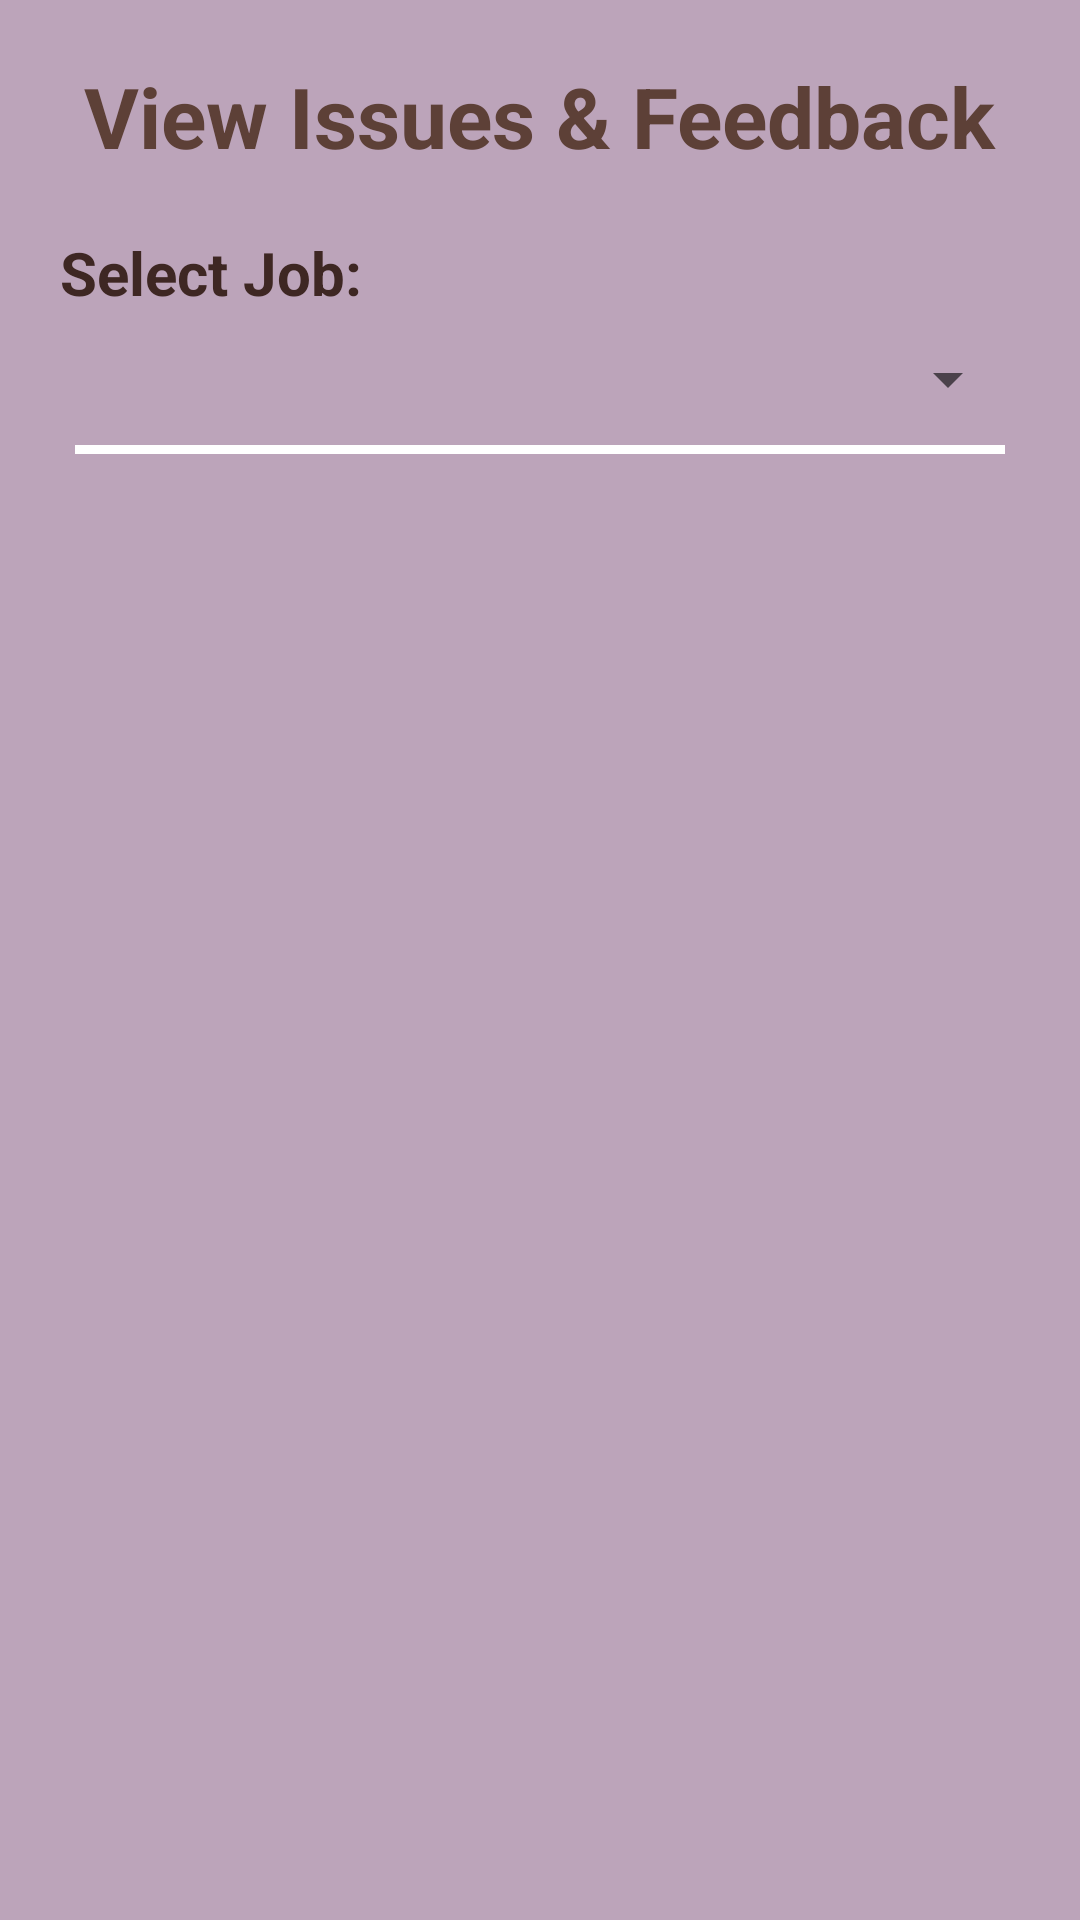

Reconstruct the res/layout file that produces this screen, plus the resources it refers to.
<!-- AndroidManifest.xml: application theme AppTheme -->
<!-- res/layout/activity_viewissuesfeedback.xml -->
<?xml version="1.0" encoding="utf-8"?>
<ScrollView android:layout_width="match_parent"
            android:layout_height="match_parent"
            android:fillViewport="true"
            xmlns:android="http://schemas.android.com/apk/res/android" >
<LinearLayout xmlns:android="http://schemas.android.com/apk/res/android"
    android:orientation="vertical"
    android:layout_width="match_parent"
    android:layout_height="match_parent"
    android:padding="20dp"
    android:background="@color/background">


    <TextView
        android:layout_width="wrap_content"
        android:layout_height="wrap_content"
        android:layout_gravity="center"
        android:text="@string/VIEW_ISSUES_FEEDBACK"
        android:textColor="@color/colorPrimaryDark"
        android:textSize="28sp"
        android:textStyle="bold" />

    <TextView
        android:layout_width="wrap_content"
        android:layout_height="wrap_content"
        android:gravity="center"
        android:text="@string/SELECT_JOB"
        android:textSize="20sp"
        android:textStyle="bold"
        android:layout_marginTop="20dp"
        android:layout_gravity="center_vertical"
        android:textColor="@color/primary_text"
        />

    <Spinner
        android:layout_width="match_parent"
        android:layout_height="wrap_content"
        android:id="@+id/joblist"
        android:layout_marginTop="10dp"
        />


    <LinearLayout style="@style/LinearLayoutStyle" />



    <ListView
        android:layout_width="match_parent"
        android:layout_height="wrap_content"
        android:id="@+id/listView"
        android:layout_marginTop="10dp"
        android:layout_below="@id/title"
        >
    </ListView>

    <TextView
        android:id="@+id/no_contents_text"
        android:layout_width="match_parent"
        android:layout_height="wrap_content"
        android:layout_centerInParent="true"
        android:padding="16dp"
        android:gravity="center"
        android:visibility="gone"
        android:textColor="@color/colorPrimaryDark"
        android:textSize="20sp"
        android:textStyle="bold"/>




</LinearLayout>
</ScrollView>
<!-- resources referenced by this layout -->
<resources>
  <color name="background">#bca4ba</color>
  <color name="colorPrimaryDark">#5d4037</color>
  <color name="primary_text">#3e2723</color>
  <string name="SELECT_JOB">Select Job:</string>
  <string name="VIEW_ISSUES_FEEDBACK">View Issues &amp; Feedback</string>
  <style name="LinearLayoutStyle">
          <item name="android:layout_width">match_parent</item>
          <item name="android:layout_height">3dp</item>
          <item name="android:background">@android:color/white</item>
          <item name="android:layout_marginLeft">5dp</item>
          <item name="android:layout_marginRight">5dp</item>
          <item name="android:layout_marginTop">10dp</item>
      </style>
  <style name="AppTheme" parent="Theme.AppCompat.Light.DarkActionBar">
          
          <item name="colorPrimary">@color/colorPrimary</item>
          <item name="colorPrimaryDark">@color/colorPrimaryDark</item>
          <item name="colorAccent">@color/colorAccent</item>
      </style>
  <color name="colorPrimary">#8d6e63</color>
  <color name="colorAccent">#4e342e</color>
</resources>
